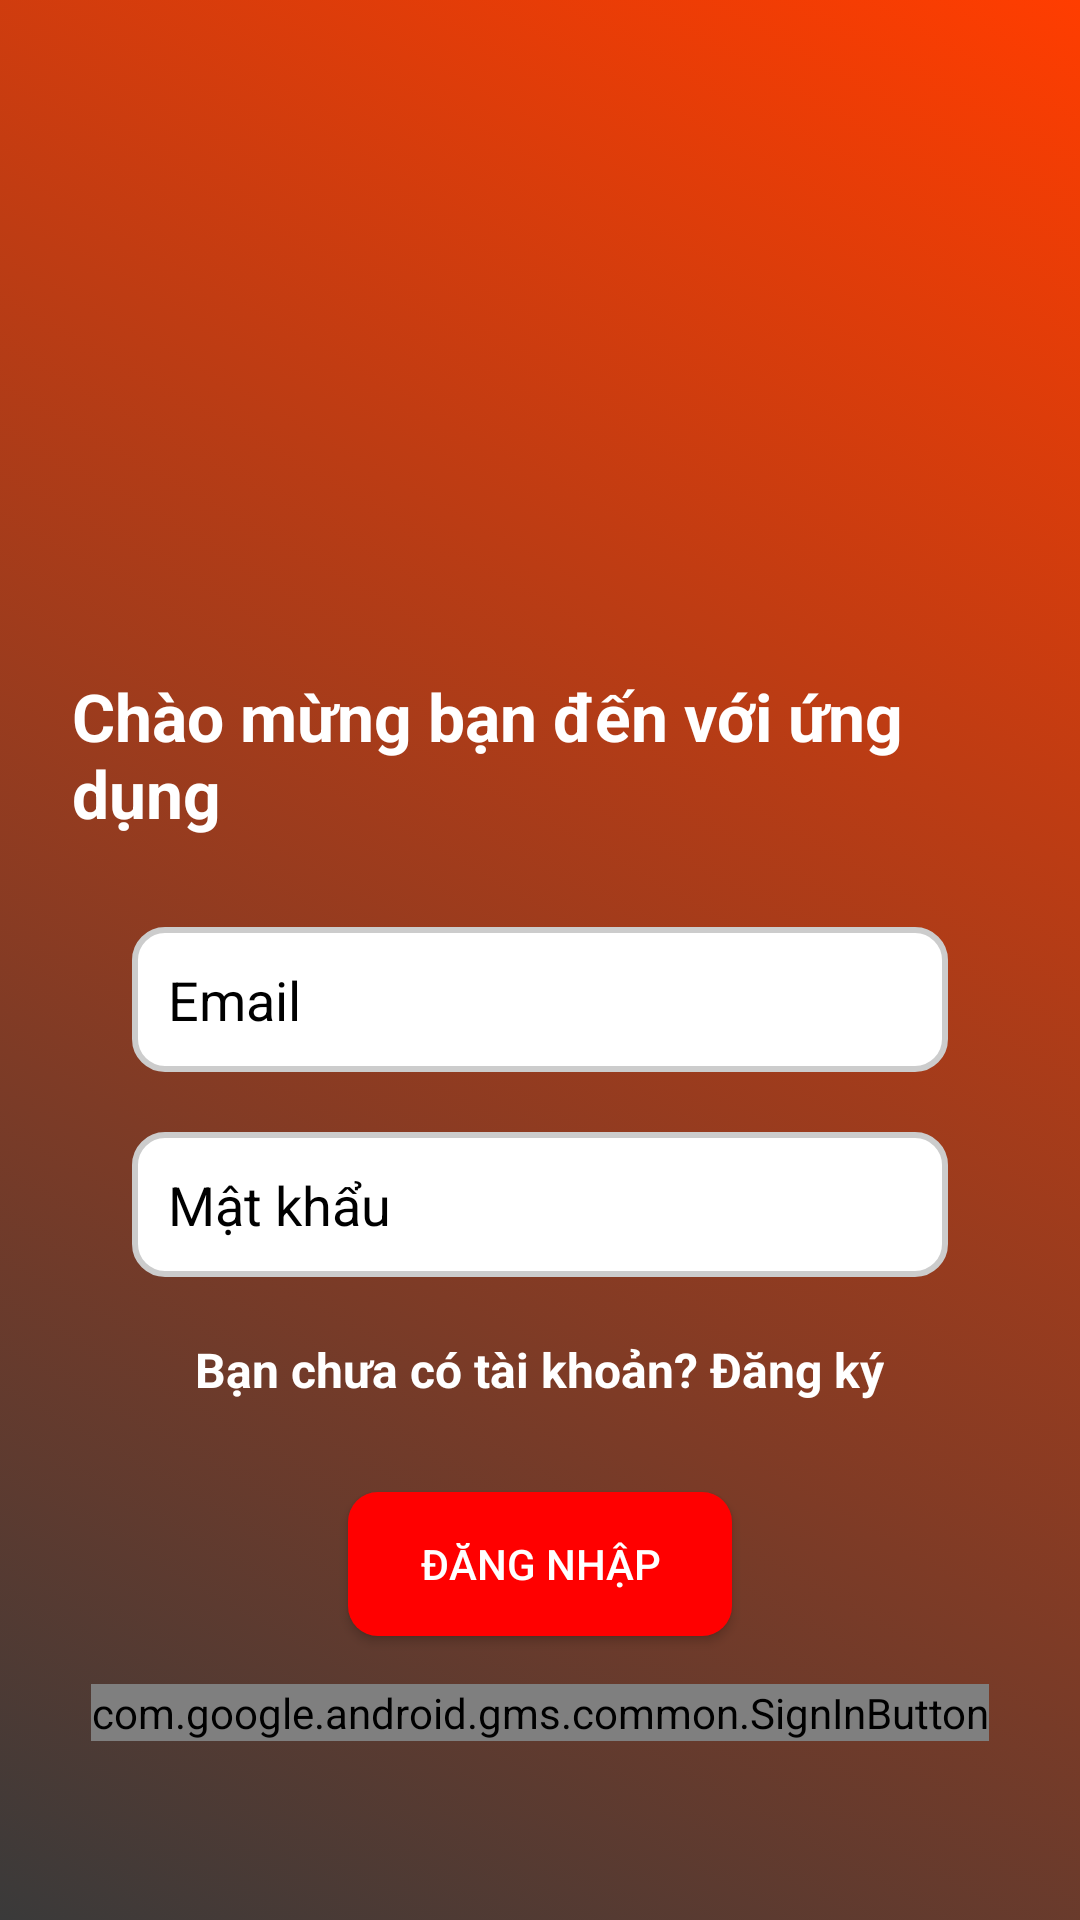

Android layout source for this screen:
<!-- AndroidManifest.xml: application theme Theme.PokemonShop -->
<!-- res/layout/activity_login.xml -->
<LinearLayout xmlns:android="http://schemas.android.com/apk/res/android"
    xmlns:tools="http://schemas.android.com/tools"
    xmlns:app="http://schemas.android.com/apk/res-auto"
    android:id="@+id/main"
    android:layout_width="match_parent"
    android:layout_height="match_parent"
    android:orientation="vertical"
    android:padding="24dp"
    android:background="@drawable/login_background"
    tools:context=".activity.auth.LoginActivity">

    <ImageView
        android:id="@+id/category_image"
        android:layout_width="150dp"
        android:layout_height="150dp"
        android:layout_gravity="center_horizontal"
        android:layout_marginTop="30dp"
        android:scaleType="fitCenter"
        android:src="@drawable/pokemon"
        android:contentDescription="Category Image" />

    <TextView
        android:id="@+id/tvWelcome"
        android:layout_width="wrap_content"
        android:layout_height="wrap_content"
        android:layout_gravity="center"
        android:layout_marginTop="20dp"
        android:text="Chào mừng bạn đến với ứng dụng"
        android:textColor="@color/white"
        android:textSize="22sp"
        android:textStyle="bold" />

    <EditText
        android:id="@+id/edtU"
        android:layout_width="match_parent"
        android:layout_height="wrap_content"
        android:layout_marginTop="30dp"
        android:layout_marginHorizontal="20dp"
        android:hint="Email"
        android:inputType="textEmailAddress"
        android:textColor="@color/black"
        android:textColorHint="@color/black"
        android:background="@drawable/edit_text_background"
        android:autofillHints="emailAddress"
        android:importantForAccessibility="yes"
        android:minHeight="48dp"
        android:padding="12dp" />

    <EditText
        android:id="@+id/edtP"
        android:layout_width="match_parent"
        android:layout_height="wrap_content"
        android:layout_marginTop="20dp"
        android:layout_marginHorizontal="20dp"
        android:hint="Mật khẩu"
        android:inputType="textPassword"
        android:textColor="@color/black"
        android:textColorHint="@color/black"
        android:background="@drawable/edit_text_background"
        android:autofillHints="password"
        android:importantForAccessibility="yes"
        android:minHeight="48dp"
        android:padding="12dp" />

    <TextView
        android:id="@+id/tvAY"
        android:layout_width="wrap_content"
        android:layout_height="wrap_content"
        android:layout_gravity="center"
        android:layout_marginTop="20dp"
        android:text="Bạn chưa có tài khoản? Đăng ký"
        android:textColor="#FFFFFF"
        android:textSize="16sp"
        android:textStyle="bold"
        android:contentDescription="Đăng ký tài khoản mới" />

    <androidx.appcompat.widget.AppCompatButton
        android:id="@+id/btnSignIn"
        android:layout_width="wrap_content"
        android:layout_height="wrap_content"
        android:layout_gravity="center"
        android:layout_marginTop="30dp"
        android:paddingLeft="24dp"
        android:paddingRight="24dp"
        android:paddingTop="12dp"
        android:paddingBottom="12dp"
        android:text="Đăng nhập"
        android:textColor="@color/white"
        android:background="@drawable/rounded_button_background_red"
        android:contentDescription="Nút đăng nhập" />

    <com.google.android.gms.common.SignInButton
        android:id="@+id/btnGoogleLogin"
        android:layout_width="wrap_content"
        android:layout_height="wrap_content"
        android:layout_marginTop="16dp"
        android:layout_gravity="center" />

</LinearLayout>
<!-- resources referenced by this layout -->
<resources>
  <color name="black">#000000</color>
  <color name="white">#FFFFFF</color>
  <!-- drawable edit_text_background (drawable) -->
  <?xml version="1.0" encoding="utf-8"?>
  <selector xmlns:android="http://schemas.android.com/apk/res/android">
      <item android:state_focused="true">
          <shape android:shape="rectangle">
              <solid android:color="#FFFFFF" /> 
              <stroke android:width="2dp" android:color="#FF9800" /> 
              <corners android:radius="10dp" /> 
              <padding android:left="10dp" android:top="10dp" android:right="10dp" android:bottom="10dp" />
          </shape>
      </item>
      <item>
          <shape android:shape="rectangle">
              <solid android:color="#FFFFFF" /> 
              <stroke android:width="2dp" android:color="#CCCCCC" /> 
              <corners android:radius="10dp" /> 
              <padding android:left="10dp" android:top="10dp" android:right="10dp" android:bottom="10dp" />
          </shape>
      </item>
  </selector>
  <!-- drawable login_background (drawable) -->
  <?xml version="1.0" encoding="utf-8"?>
  <selector xmlns:android="http://schemas.android.com/apk/res/android">
      <item android:state_enabled="true">
          <shape android:shape="rectangle">
              <gradient
                  android:startColor="#3A3A3A"
                  android:endColor="#FF3D00"
                  android:angle="45" />
          </shape>
      </item>
      <item>
          <color android:color="#2C2C2C" /> 
      </item>
  </selector>
  <!-- drawable rounded_button_background_red (drawable) -->
  <?xml version="1.0" encoding="utf-8"?>
  <selector xmlns:android="http://schemas.android.com/apk/res/android">
  \    <item android:state_pressed="true">
      <shape android:shape="rectangle">
          <solid android:color="#FF0000" />
          <corners android:radius="10dp" />
      </shape>
  </item>
      <item>
          <shape android:shape="rectangle">
              <solid android:color="#FF0000" />
              <corners android:radius="10dp" />
          </shape>
      </item>
  </selector>
  <style name="Theme.PokemonShop" parent="Base.Theme.PokemonShop" />
  <style name="Base.Theme.PokemonShop" parent="Theme.Material3.DayNight.NoActionBar">
          
          
      </style>
</resources>
